Image classification data set "crackdata" (TianjieZhang1993/RCCD on GitHub). Class labels (4): alligator cracking, block cracks, longitudinal cracks, transverse cracks.

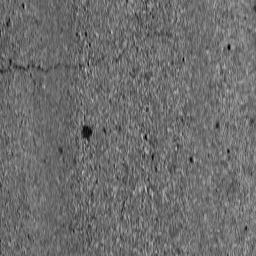
Label: transverse cracks

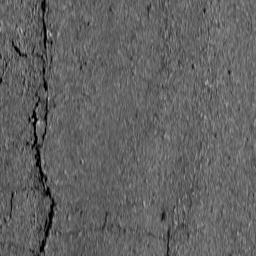
Label: longitudinal cracks

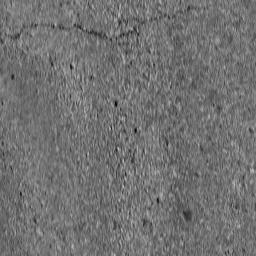
Label: transverse cracks

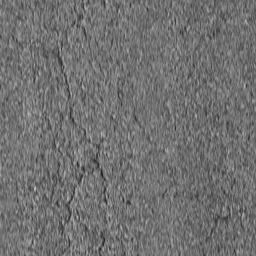
Label: block cracks

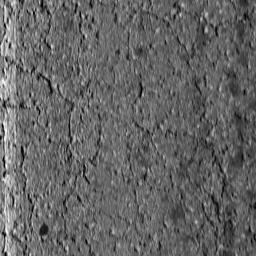
Label: alligator cracking

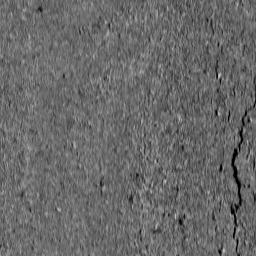
Label: longitudinal cracks
